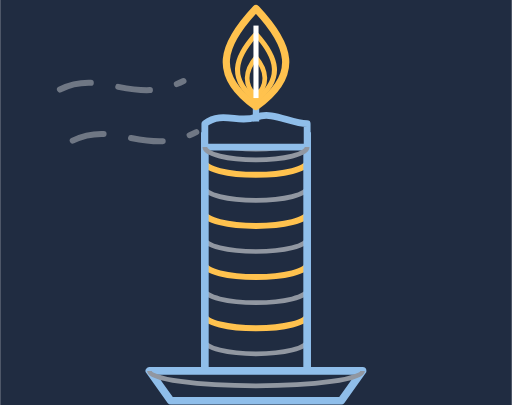
t = 0.00 s
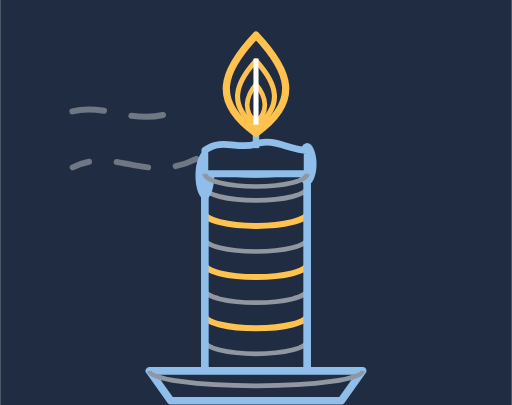
t = 1.67 s
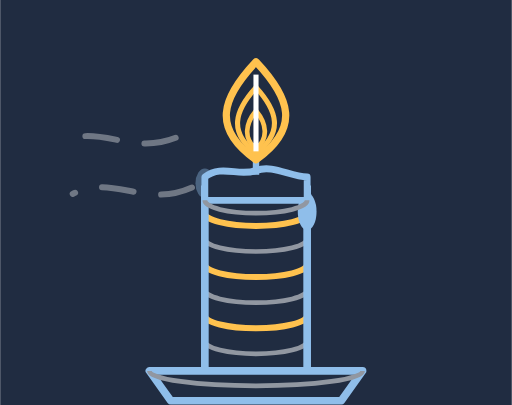
t = 3.33 s
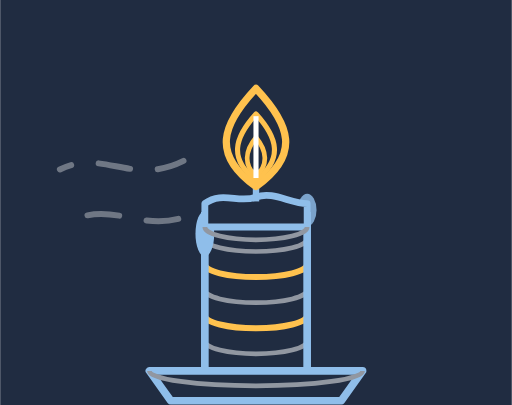
t = 5.00 s
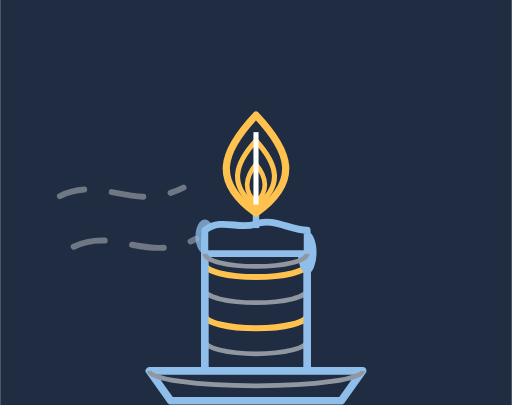
t = 6.67 s
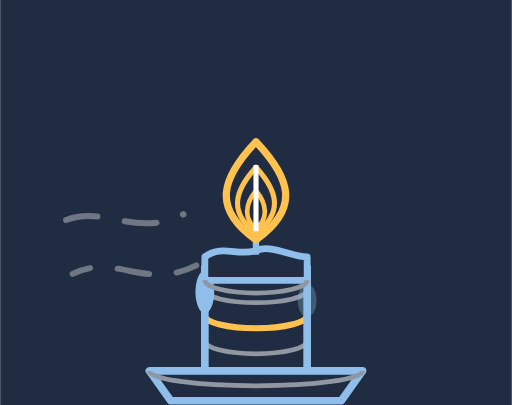
t = 8.33 s

The animated SVG that drew these frames (rendered in a browser with its animation timeline set to each time). Animation: 12 SMIL elements (animate=11,animateTransform=1); frames cover the first 8.33 s, repeats indefinitely.

<svg width="240" height="190" viewBox="0 0 240 190" xmlns="http://www.w3.org/2000/svg">
<defs><clipPath id="v-c-burn"><rect x="86" y="52" width="68" height="122"><animate attributeName="y" values="62;152" dur="12s" repeatCount="indefinite"/><animate attributeName="height" values="112;22" dur="12s" repeatCount="indefinite"/></rect></clipPath></defs>
<rect width="240" height="190" fill="#202C41"/>
<g clip-path="url(#v-c-burn)">
<g fill="none" stroke="#9197A1" stroke-width="2.2">
<path d="M96.0 64.0 A24.0 6.0 0 0 0 144.0 64.0"/>
<path d="M96.0 88.0 A24.0 6.0 0 0 0 144.0 88.0"/>
<path d="M96.0 112.0 A24.0 6.0 0 0 0 144.0 112.0"/>
<path d="M96.0 136.0 A24.0 6.0 0 0 0 144.0 136.0"/>
<path d="M96.0 160.0 A24.0 6.0 0 0 0 144.0 160.0"/>
</g>
<g fill="none" stroke="#FFC24E" stroke-width="2.8">
<path d="M96.0 76.0 A24.0 6.0 0 0 0 144.0 76.0"/>
<path d="M96.0 100.0 A24.0 6.0 0 0 0 144.0 100.0"/>
<path d="M96.0 124.0 A24.0 6.0 0 0 0 144.0 124.0"/>
<path d="M96.0 148.0 A24.0 6.0 0 0 0 144.0 148.0"/>
</g>
<g fill="none" stroke="#8FBEEA" stroke-width="3.6" stroke-linecap="round"><line x1="96" y1="52" x2="96" y2="174"/><line x1="144" y1="52" x2="144" y2="174"/><path d="M96.0 174.0 A24.0 6.0 0 0 0 144.0 174.0"/></g>
</g>
<g><animateTransform attributeName="transform" type="translate" values="0 0;0 90" dur="12s" repeatCount="indefinite"/>
<g stroke="#9197A1" stroke-width="2.8" fill="none" stroke-linecap="round" stroke-dasharray="15 13" opacity="0.7"><path d="M28 42 C48 32 62 50 86 38"><animate attributeName="stroke-dashoffset" values="56;0" dur="1.5s" repeatCount="indefinite"/></path><path d="M34 66 C54 56 68 74 92 62"><animate attributeName="stroke-dashoffset" values="56;0" dur="1.9s" repeatCount="indefinite"/></path></g>
<ellipse cx="96" cy="61" rx="4.4" ry="6" fill="#8FBEEA"><animate attributeName="cy" values="61;61;84" keyTimes="0;0.25;1" dur="3.1s" repeatCount="indefinite"/><animate attributeName="ry" values="6;12;7.5" keyTimes="0;0.45;1" dur="3.1s" repeatCount="indefinite"/><animate attributeName="opacity" values="0;1;1;0" keyTimes="0;0.2;0.8;1" dur="3.1s" repeatCount="indefinite"/></ellipse>
<ellipse cx="144" cy="61" rx="4.4" ry="6" fill="#8FBEEA"><animate attributeName="cy" values="61;61;80" keyTimes="0;0.25;1" dur="4.3s" repeatCount="indefinite"/><animate attributeName="ry" values="6;10.5;7.5" keyTimes="0;0.45;1" dur="4.3s" repeatCount="indefinite"/><animate attributeName="opacity" values="0;1;1;0" keyTimes="0;0.2;0.8;1" dur="4.3s" repeatCount="indefinite"/></ellipse>
<path d="M96 58 C104 52 112 58 120 55 C128 52 136 58 144 58 L144 69 L96 69 Z" fill="#202C41" stroke="#8FBEEA" stroke-width="3.2" stroke-linejoin="round"/>
<path d="M96.0 69.0 A24.0 6.0 0 0 0 144.0 69.0" fill="none" stroke="#9197A1" stroke-width="2.2"/>
<line x1="120" y1="57" x2="120" y2="42" stroke="#8FBEEA" stroke-width="3"/>
<g fill="none" stroke="#FFC24E" stroke-linejoin="round"><path d="M120 4 C136 21 141 35 120 50 C99 35 104 21 120 4 Z" stroke-width="3.4"/><path d="M120 16 C130 27 133 37 120 47 C107 37 110 27 120 16 Z" stroke-width="2.4"/><path d="M120 27 C125 33 126 40 120 45 C114 40 115 33 120 27 Z" stroke-width="2.2"/></g>
<line x1="120" y1="12" x2="120" y2="46" stroke="#FFFFFF" stroke-width="2.4"><animate attributeName="y1" values="12;17;10;15" dur="0.6s" calcMode="discrete" repeatCount="indefinite"/></line>
</g>
<g fill="none" stroke="#8FBEEA" stroke-width="3.6" stroke-linejoin="round" stroke-linecap="round"><path d="M70 174 L170 174 L160 188 L80 188 Z"/></g>
<path d="M70 174 A50 7 0 0 0 170 174" fill="none" stroke="#9197A1" stroke-width="2.2"/>
</svg>
